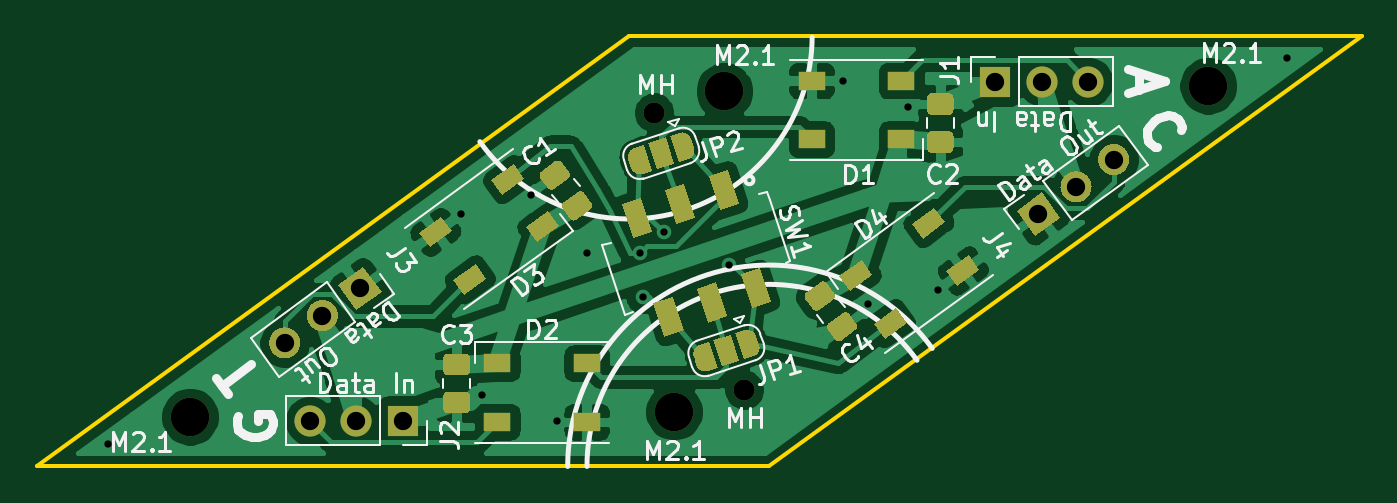
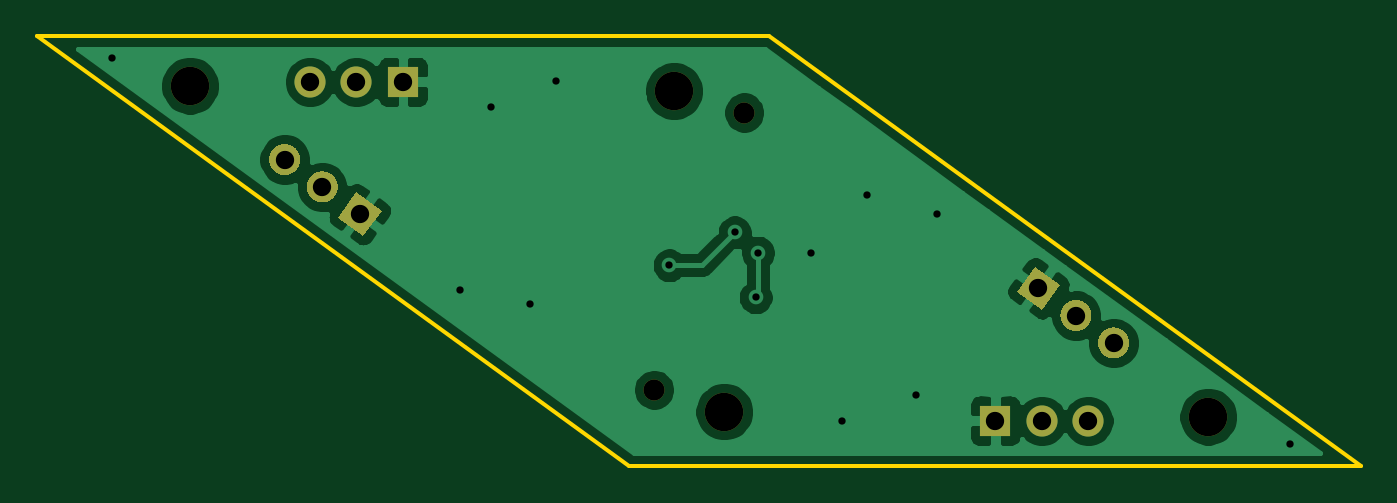
Circuit board: 11 layer files. Board 72.4 x 23.5 mm.
- bottom_copper: penroserombus_thin_40mm-B_Cu.gbr (41625 bytes)
- bottom_mask: penroserombus_thin_40mm-B_Mask.gbr (2817 bytes)
- paste: penroserombus_thin_40mm-B_Paste.gbr (466 bytes)
- bottom_silk: penroserombus_thin_40mm-B_SilkS.gbr (2820 bytes)
- outline: penroserombus_thin_40mm-Edge_Cuts.gbr (696 bytes)
- top_copper: penroserombus_thin_40mm-F_Cu.gbr (95720 bytes)
- top_mask: penroserombus_thin_40mm-F_Mask.gbr (12647 bytes)
- paste: penroserombus_thin_40mm-F_Paste.gbr (5634 bytes)
- top_silk: penroserombus_thin_40mm-F_SilkS.gbr (37642 bytes)
- drill: penroserombus_thin_40mm-NPTH.drl (390 bytes)
- drill: penroserombus_thin_40mm-PTH.drl (670 bytes)

=== bottom_copper: penroserombus_thin_40mm-B_Cu.gbr (41625 bytes, source omitted) ===
=== bottom_mask: penroserombus_thin_40mm-B_Mask.gbr ===
%TF.GenerationSoftware,KiCad,Pcbnew,5.1.8*%
%TF.CreationDate,2021-01-17T11:33:33-05:00*%
%TF.ProjectId,penroserombus_thin_40mm,70656e72-6f73-4657-926f-6d6275735f74,rev?*%
%TF.SameCoordinates,Original*%
%TF.FileFunction,Soldermask,Bot*%
%TF.FilePolarity,Negative*%
%FSLAX46Y46*%
G04 Gerber Fmt 4.6, Leading zero omitted, Abs format (unit mm)*
G04 Created by KiCad (PCBNEW 5.1.8) date 2021-01-17 11:33:33*
%MOMM*%
%LPD*%
G01*
G04 APERTURE LIST*
%ADD10C,2.100000*%
%ADD11C,1.150000*%
%ADD12C,0.100000*%
%ADD13O,1.700000X1.700000*%
%ADD14R,1.700000X1.700000*%
G04 APERTURE END LIST*
D10*
%TO.C,M2.1*%
X153602893Y-82050001D03*
%TD*%
%TO.C,M2.1*%
X156355877Y-64538590D03*
%TD*%
%TO.C,M2.1*%
X127168342Y-82330651D03*
%TD*%
%TO.C,M2.1*%
X182790427Y-64257940D03*
%TD*%
D11*
%TO.C,MH*%
X157439371Y-80865352D03*
%TD*%
%TO.C,MH*%
X152519399Y-65723239D03*
%TD*%
D12*
%TO.C,J3*%
G36*
X135261566Y-75128791D02*
G01*
X136636895Y-74129556D01*
X137636130Y-75504885D01*
X136260801Y-76504120D01*
X135261566Y-75128791D01*
G37*
G36*
G01*
X133894328Y-76122149D02*
X133894328Y-76122149D01*
G75*
G02*
X135081609Y-76310196I499617J-687664D01*
G01*
X135081609Y-76310196D01*
G75*
G02*
X134893562Y-77497477I-687664J-499617D01*
G01*
X134893562Y-77497477D01*
G75*
G02*
X133706281Y-77309430I-499617J687664D01*
G01*
X133706281Y-77309430D01*
G75*
G02*
X133894328Y-76122149I687664J499617D01*
G01*
G37*
G36*
G01*
X131839425Y-77615123D02*
X131839425Y-77615123D01*
G75*
G02*
X133026706Y-77803170I499617J-687664D01*
G01*
X133026706Y-77803170D01*
G75*
G02*
X132838659Y-78990451I-687664J-499617D01*
G01*
X132838659Y-78990451D01*
G75*
G02*
X131651378Y-78802404I-499617J687664D01*
G01*
X131651378Y-78802404D01*
G75*
G02*
X131839425Y-77615123I687664J499617D01*
G01*
G37*
%TD*%
D13*
%TO.C,J1*%
X176239724Y-64038590D03*
X173699724Y-64038590D03*
D14*
X171159724Y-64038590D03*
%TD*%
%TO.C,J2*%
X138799045Y-82550000D03*
D13*
X136259045Y-82550000D03*
X133719045Y-82550000D03*
%TD*%
%TO.C,J4*%
G36*
G01*
X178119344Y-68973468D02*
X178119344Y-68973468D01*
G75*
G02*
X176932063Y-68785421I-499617J687664D01*
G01*
X176932063Y-68785421D01*
G75*
G02*
X177120110Y-67598140I687664J499617D01*
G01*
X177120110Y-67598140D01*
G75*
G02*
X178307391Y-67786187I499617J-687664D01*
G01*
X178307391Y-67786187D01*
G75*
G02*
X178119344Y-68973468I-687664J-499617D01*
G01*
G37*
G36*
G01*
X176064441Y-70466442D02*
X176064441Y-70466442D01*
G75*
G02*
X174877160Y-70278395I-499617J687664D01*
G01*
X174877160Y-70278395D01*
G75*
G02*
X175065207Y-69091114I687664J499617D01*
G01*
X175065207Y-69091114D01*
G75*
G02*
X176252488Y-69279161I499617J-687664D01*
G01*
X176252488Y-69279161D01*
G75*
G02*
X176064441Y-70466442I-687664J-499617D01*
G01*
G37*
D12*
G36*
X174697203Y-71459800D02*
G01*
X173321874Y-72459035D01*
X172322639Y-71083706D01*
X173697968Y-70084471D01*
X174697203Y-71459800D01*
G37*
%TD*%
M02*

=== paste: penroserombus_thin_40mm-B_Paste.gbr ===
%TF.GenerationSoftware,KiCad,Pcbnew,5.1.8*%
%TF.CreationDate,2021-01-17T11:33:33-05:00*%
%TF.ProjectId,penroserombus_thin_40mm,70656e72-6f73-4657-926f-6d6275735f74,rev?*%
%TF.SameCoordinates,Original*%
%TF.FileFunction,Paste,Bot*%
%TF.FilePolarity,Positive*%
%FSLAX46Y46*%
G04 Gerber Fmt 4.6, Leading zero omitted, Abs format (unit mm)*
G04 Created by KiCad (PCBNEW 5.1.8) date 2021-01-17 11:33:33*
%MOMM*%
%LPD*%
G01*
G04 APERTURE LIST*
G04 APERTURE END LIST*
M02*

=== bottom_silk: penroserombus_thin_40mm-B_SilkS.gbr ===
%TF.GenerationSoftware,KiCad,Pcbnew,5.1.8*%
%TF.CreationDate,2021-01-17T11:33:33-05:00*%
%TF.ProjectId,penroserombus_thin_40mm,70656e72-6f73-4657-926f-6d6275735f74,rev?*%
%TF.SameCoordinates,Original*%
%TF.FileFunction,Legend,Bot*%
%TF.FilePolarity,Positive*%
%FSLAX46Y46*%
G04 Gerber Fmt 4.6, Leading zero omitted, Abs format (unit mm)*
G04 Created by KiCad (PCBNEW 5.1.8) date 2021-01-17 11:33:33*
%MOMM*%
%LPD*%
G01*
G04 APERTURE LIST*
%ADD10C,2.100000*%
%ADD11C,1.150000*%
%ADD12C,0.100000*%
%ADD13O,1.700000X1.700000*%
%ADD14R,1.700000X1.700000*%
G04 APERTURE END LIST*
%LPC*%
D10*
%TO.C,M2.1*%
X153602893Y-82050001D03*
%TD*%
%TO.C,M2.1*%
X156355877Y-64538590D03*
%TD*%
%TO.C,M2.1*%
X127168342Y-82330651D03*
%TD*%
%TO.C,M2.1*%
X182790427Y-64257940D03*
%TD*%
D11*
%TO.C,MH*%
X157439371Y-80865352D03*
%TD*%
%TO.C,MH*%
X152519399Y-65723239D03*
%TD*%
D12*
%TO.C,J3*%
G36*
X135261566Y-75128791D02*
G01*
X136636895Y-74129556D01*
X137636130Y-75504885D01*
X136260801Y-76504120D01*
X135261566Y-75128791D01*
G37*
G36*
G01*
X133894328Y-76122149D02*
X133894328Y-76122149D01*
G75*
G02*
X135081609Y-76310196I499617J-687664D01*
G01*
X135081609Y-76310196D01*
G75*
G02*
X134893562Y-77497477I-687664J-499617D01*
G01*
X134893562Y-77497477D01*
G75*
G02*
X133706281Y-77309430I-499617J687664D01*
G01*
X133706281Y-77309430D01*
G75*
G02*
X133894328Y-76122149I687664J499617D01*
G01*
G37*
G36*
G01*
X131839425Y-77615123D02*
X131839425Y-77615123D01*
G75*
G02*
X133026706Y-77803170I499617J-687664D01*
G01*
X133026706Y-77803170D01*
G75*
G02*
X132838659Y-78990451I-687664J-499617D01*
G01*
X132838659Y-78990451D01*
G75*
G02*
X131651378Y-78802404I-499617J687664D01*
G01*
X131651378Y-78802404D01*
G75*
G02*
X131839425Y-77615123I687664J499617D01*
G01*
G37*
%TD*%
D13*
%TO.C,J1*%
X176239724Y-64038590D03*
X173699724Y-64038590D03*
D14*
X171159724Y-64038590D03*
%TD*%
%TO.C,J2*%
X138799045Y-82550000D03*
D13*
X136259045Y-82550000D03*
X133719045Y-82550000D03*
%TD*%
%TO.C,J4*%
G36*
G01*
X178119344Y-68973468D02*
X178119344Y-68973468D01*
G75*
G02*
X176932063Y-68785421I-499617J687664D01*
G01*
X176932063Y-68785421D01*
G75*
G02*
X177120110Y-67598140I687664J499617D01*
G01*
X177120110Y-67598140D01*
G75*
G02*
X178307391Y-67786187I499617J-687664D01*
G01*
X178307391Y-67786187D01*
G75*
G02*
X178119344Y-68973468I-687664J-499617D01*
G01*
G37*
G36*
G01*
X176064441Y-70466442D02*
X176064441Y-70466442D01*
G75*
G02*
X174877160Y-70278395I-499617J687664D01*
G01*
X174877160Y-70278395D01*
G75*
G02*
X175065207Y-69091114I687664J499617D01*
G01*
X175065207Y-69091114D01*
G75*
G02*
X176252488Y-69279161I499617J-687664D01*
G01*
X176252488Y-69279161D01*
G75*
G02*
X176064441Y-70466442I-687664J-499617D01*
G01*
G37*
D12*
G36*
X174697203Y-71459800D02*
G01*
X173321874Y-72459035D01*
X172322639Y-71083706D01*
X173697968Y-70084471D01*
X174697203Y-71459800D01*
G37*
%TD*%
M02*

=== outline: penroserombus_thin_40mm-Edge_Cuts.gbr ===
%TF.GenerationSoftware,KiCad,Pcbnew,5.1.8*%
%TF.CreationDate,2021-01-17T11:33:33-05:00*%
%TF.ProjectId,penroserombus_thin_40mm,70656e72-6f73-4657-926f-6d6275735f74,rev?*%
%TF.SameCoordinates,Original*%
%TF.FileFunction,Profile,NP*%
%FSLAX46Y46*%
G04 Gerber Fmt 4.6, Leading zero omitted, Abs format (unit mm)*
G04 Created by KiCad (PCBNEW 5.1.8) date 2021-01-17 11:33:33*
%MOMM*%
%LPD*%
G01*
G04 APERTURE LIST*
%TA.AperFunction,Profile*%
%ADD10C,0.200000*%
%TD*%
G04 APERTURE END LIST*
D10*
X191159724Y-61538591D02*
X151159725Y-61538591D01*
X118799045Y-85050000D02*
X158799045Y-85050000D01*
X158799045Y-85050000D02*
X191159724Y-61538591D01*
X151159725Y-61538591D02*
X118799045Y-85050000D01*
M02*

=== top_copper: penroserombus_thin_40mm-F_Cu.gbr (95720 bytes, source omitted) ===
=== top_mask: penroserombus_thin_40mm-F_Mask.gbr (12647 bytes, source omitted) ===
=== paste: penroserombus_thin_40mm-F_Paste.gbr ===
%TF.GenerationSoftware,KiCad,Pcbnew,5.1.8*%
%TF.CreationDate,2021-01-17T11:33:33-05:00*%
%TF.ProjectId,penroserombus_thin_40mm,70656e72-6f73-4657-926f-6d6275735f74,rev?*%
%TF.SameCoordinates,Original*%
%TF.FileFunction,Paste,Top*%
%TF.FilePolarity,Positive*%
%FSLAX46Y46*%
G04 Gerber Fmt 4.6, Leading zero omitted, Abs format (unit mm)*
G04 Created by KiCad (PCBNEW 5.1.8) date 2021-01-17 11:33:33*
%MOMM*%
%LPD*%
G01*
G04 APERTURE LIST*
%ADD10C,0.100000*%
%ADD11R,1.500000X1.000000*%
G04 APERTURE END LIST*
D10*
%TO.C,D4*%
G36*
X169698497Y-73500189D02*
G01*
X170286282Y-74309206D01*
X169072757Y-75190883D01*
X168484972Y-74381866D01*
X169698497Y-73500189D01*
G37*
G36*
X167817584Y-70911335D02*
G01*
X168405369Y-71720352D01*
X167191844Y-72602029D01*
X166604059Y-71793012D01*
X167817584Y-70911335D01*
G37*
G36*
X165734314Y-76380337D02*
G01*
X166322099Y-77189354D01*
X165108574Y-78071031D01*
X164520789Y-77262014D01*
X165734314Y-76380337D01*
G37*
G36*
X163853401Y-73791483D02*
G01*
X164441186Y-74600500D01*
X163227661Y-75482177D01*
X162639876Y-74673160D01*
X163853401Y-73791483D01*
G37*
%TD*%
%TO.C,C1*%
G36*
G01*
X147581220Y-70620256D02*
X148349787Y-70061860D01*
G75*
G02*
X148698987Y-70117168I146946J-202254D01*
G01*
X149095742Y-70663254D01*
G75*
G02*
X149040434Y-71012454I-202254J-146946D01*
G01*
X148271867Y-71570850D01*
G75*
G02*
X147922667Y-71515542I-146946J202254D01*
G01*
X147525912Y-70969456D01*
G75*
G02*
X147581220Y-70620256I202254J146946D01*
G01*
G37*
G36*
G01*
X146361566Y-68941546D02*
X147130133Y-68383150D01*
G75*
G02*
X147479333Y-68438458I146946J-202254D01*
G01*
X147876088Y-68984544D01*
G75*
G02*
X147820780Y-69333744I-202254J-146946D01*
G01*
X147052213Y-69892140D01*
G75*
G02*
X146703013Y-69836832I-146946J202254D01*
G01*
X146306258Y-69290746D01*
G75*
G02*
X146361566Y-68941546I202254J146946D01*
G01*
G37*
%TD*%
%TO.C,SW1*%
G36*
X155493295Y-69189402D02*
G01*
X156539458Y-68849484D01*
X157142041Y-70704044D01*
X156095878Y-71043962D01*
X155493295Y-69189402D01*
G37*
G36*
X153115654Y-69961944D02*
G01*
X154161817Y-69622026D01*
X154764400Y-71476586D01*
X153718237Y-71816504D01*
X153115654Y-69961944D01*
G37*
G36*
X150738013Y-70734487D02*
G01*
X151784176Y-70394569D01*
X152386759Y-72249129D01*
X151340596Y-72589047D01*
X150738013Y-70734487D01*
G37*
G36*
X157239241Y-74562871D02*
G01*
X158285404Y-74222953D01*
X158887987Y-76077513D01*
X157841824Y-76417431D01*
X157239241Y-74562871D01*
G37*
G36*
X154861600Y-75335414D02*
G01*
X155907763Y-74995496D01*
X156510346Y-76850056D01*
X155464183Y-77189974D01*
X154861600Y-75335414D01*
G37*
G36*
X152483959Y-76107956D02*
G01*
X153530122Y-75768038D01*
X154132705Y-77622598D01*
X153086542Y-77962516D01*
X152483959Y-76107956D01*
G37*
%TD*%
D11*
%TO.C,D1*%
X161116375Y-63976046D03*
X161116375Y-67176046D03*
X166016375Y-63976046D03*
X166016375Y-67176046D03*
%TD*%
%TO.C,D2*%
X143942394Y-79412545D03*
X143942394Y-82612545D03*
X148842394Y-79412545D03*
X148842394Y-82612545D03*
%TD*%
%TO.C,C4*%
G36*
G01*
X163518434Y-77616454D02*
X162749867Y-78174850D01*
G75*
G02*
X162400667Y-78119542I-146946J202254D01*
G01*
X162003912Y-77573456D01*
G75*
G02*
X162059220Y-77224256I202254J146946D01*
G01*
X162827787Y-76665860D01*
G75*
G02*
X163176987Y-76721168I146946J-202254D01*
G01*
X163573742Y-77267254D01*
G75*
G02*
X163518434Y-77616454I-202254J-146946D01*
G01*
G37*
G36*
G01*
X162298780Y-75937744D02*
X161530213Y-76496140D01*
G75*
G02*
X161181013Y-76440832I-146946J202254D01*
G01*
X160784258Y-75894746D01*
G75*
G02*
X160839566Y-75545546I202254J146946D01*
G01*
X161608133Y-74987150D01*
G75*
G02*
X161957333Y-75042458I146946J-202254D01*
G01*
X162354088Y-75588544D01*
G75*
G02*
X162298780Y-75937744I-202254J-146946D01*
G01*
G37*
%TD*%
%TO.C,C3*%
G36*
G01*
X142207000Y-80068000D02*
X141257000Y-80068000D01*
G75*
G02*
X141007000Y-79818000I0J250000D01*
G01*
X141007000Y-79143000D01*
G75*
G02*
X141257000Y-78893000I250000J0D01*
G01*
X142207000Y-78893000D01*
G75*
G02*
X142457000Y-79143000I0J-250000D01*
G01*
X142457000Y-79818000D01*
G75*
G02*
X142207000Y-80068000I-250000J0D01*
G01*
G37*
G36*
G01*
X142207000Y-82143000D02*
X141257000Y-82143000D01*
G75*
G02*
X141007000Y-81893000I0J250000D01*
G01*
X141007000Y-81218000D01*
G75*
G02*
X141257000Y-80968000I250000J0D01*
G01*
X142207000Y-80968000D01*
G75*
G02*
X142457000Y-81218000I0J-250000D01*
G01*
X142457000Y-81893000D01*
G75*
G02*
X142207000Y-82143000I-250000J0D01*
G01*
G37*
%TD*%
%TO.C,C2*%
G36*
G01*
X167673000Y-64669000D02*
X168623000Y-64669000D01*
G75*
G02*
X168873000Y-64919000I0J-250000D01*
G01*
X168873000Y-65594000D01*
G75*
G02*
X168623000Y-65844000I-250000J0D01*
G01*
X167673000Y-65844000D01*
G75*
G02*
X167423000Y-65594000I0J250000D01*
G01*
X167423000Y-64919000D01*
G75*
G02*
X167673000Y-64669000I250000J0D01*
G01*
G37*
G36*
G01*
X167673000Y-66744000D02*
X168623000Y-66744000D01*
G75*
G02*
X168873000Y-66994000I0J-250000D01*
G01*
X168873000Y-67669000D01*
G75*
G02*
X168623000Y-67919000I-250000J0D01*
G01*
X167673000Y-67919000D01*
G75*
G02*
X167423000Y-67669000I0J250000D01*
G01*
X167423000Y-66994000D01*
G75*
G02*
X167673000Y-66744000I250000J0D01*
G01*
G37*
%TD*%
D10*
%TO.C,D3*%
G36*
X146105368Y-72797107D02*
G01*
X145517583Y-71988090D01*
X146731108Y-71106413D01*
X147318893Y-71915430D01*
X146105368Y-72797107D01*
G37*
G36*
X144224455Y-70208253D02*
G01*
X143636670Y-69399236D01*
X144850195Y-68517559D01*
X145437980Y-69326576D01*
X144224455Y-70208253D01*
G37*
G36*
X142141185Y-75677255D02*
G01*
X141553400Y-74868238D01*
X142766925Y-73986561D01*
X143354710Y-74795578D01*
X142141185Y-75677255D01*
G37*
G36*
X140260272Y-73088401D02*
G01*
X139672487Y-72279384D01*
X140886012Y-71397707D01*
X141473797Y-72206724D01*
X140260272Y-73088401D01*
G37*
%TD*%
M02*

=== top_silk: penroserombus_thin_40mm-F_SilkS.gbr (37642 bytes, source omitted) ===
=== drill: penroserombus_thin_40mm-NPTH.drl ===
M48
; DRILL file {KiCad 5.1.8} date Sun Jan 17 11:33:36 2021
; FORMAT={-:-/ absolute / inch / decimal}
; #@! TF.CreationDate,2021-01-17T11:33:36-05:00
; #@! TF.GenerationSoftware,Kicad,Pcbnew,5.1.8
; #@! TF.FileFunction,NonPlated,1,2,NPTH
FMAT,2
INCH
T1C0.0453
T2C0.0827
%
G90
G05
T1
X6.0047Y-2.5875
X6.1984Y-3.1837
T2
X5.0066Y-3.2414
X7.1965Y-2.5298
X6.1557Y-2.5409
X6.0474Y-3.2303
T0
M30

=== drill: penroserombus_thin_40mm-PTH.drl ===
M48
; DRILL file {KiCad 5.1.8} date Sun Jan 17 11:33:36 2021
; FORMAT={-:-/ absolute / inch / decimal}
; #@! TF.CreationDate,2021-01-17T11:33:36-05:00
; #@! TF.GenerationSoftware,Kicad,Pcbnew,5.1.8
; #@! TF.FileFunction,Plated,1,2,PTH
FMAT,2
INCH
T1C0.0157
T2C0.0394
%
G90
G05
T1
X4.83Y-3.3
X5.59Y-2.805
X5.635Y-3.195
X5.74Y-2.765
X5.795Y-3.25
X5.86Y-2.89
X5.9746Y-2.8887
X5.98Y-2.985
X6.025Y-2.845
X6.1653Y-2.9158
X6.41Y-2.52
X6.465Y-3.0
X6.55Y-2.575
X6.615Y-2.97
X7.365Y-2.47
T2
X5.2102Y-3.0828
X5.2911Y-3.024
X5.372Y-2.9652
X5.2645Y-3.25
X5.3645Y-3.25
X5.4645Y-3.25
X6.7386Y-2.5212
X6.8386Y-2.5212
X6.9386Y-2.5212
X6.8311Y-2.806
X6.912Y-2.7472
X6.9929Y-2.6884
T0
M30
